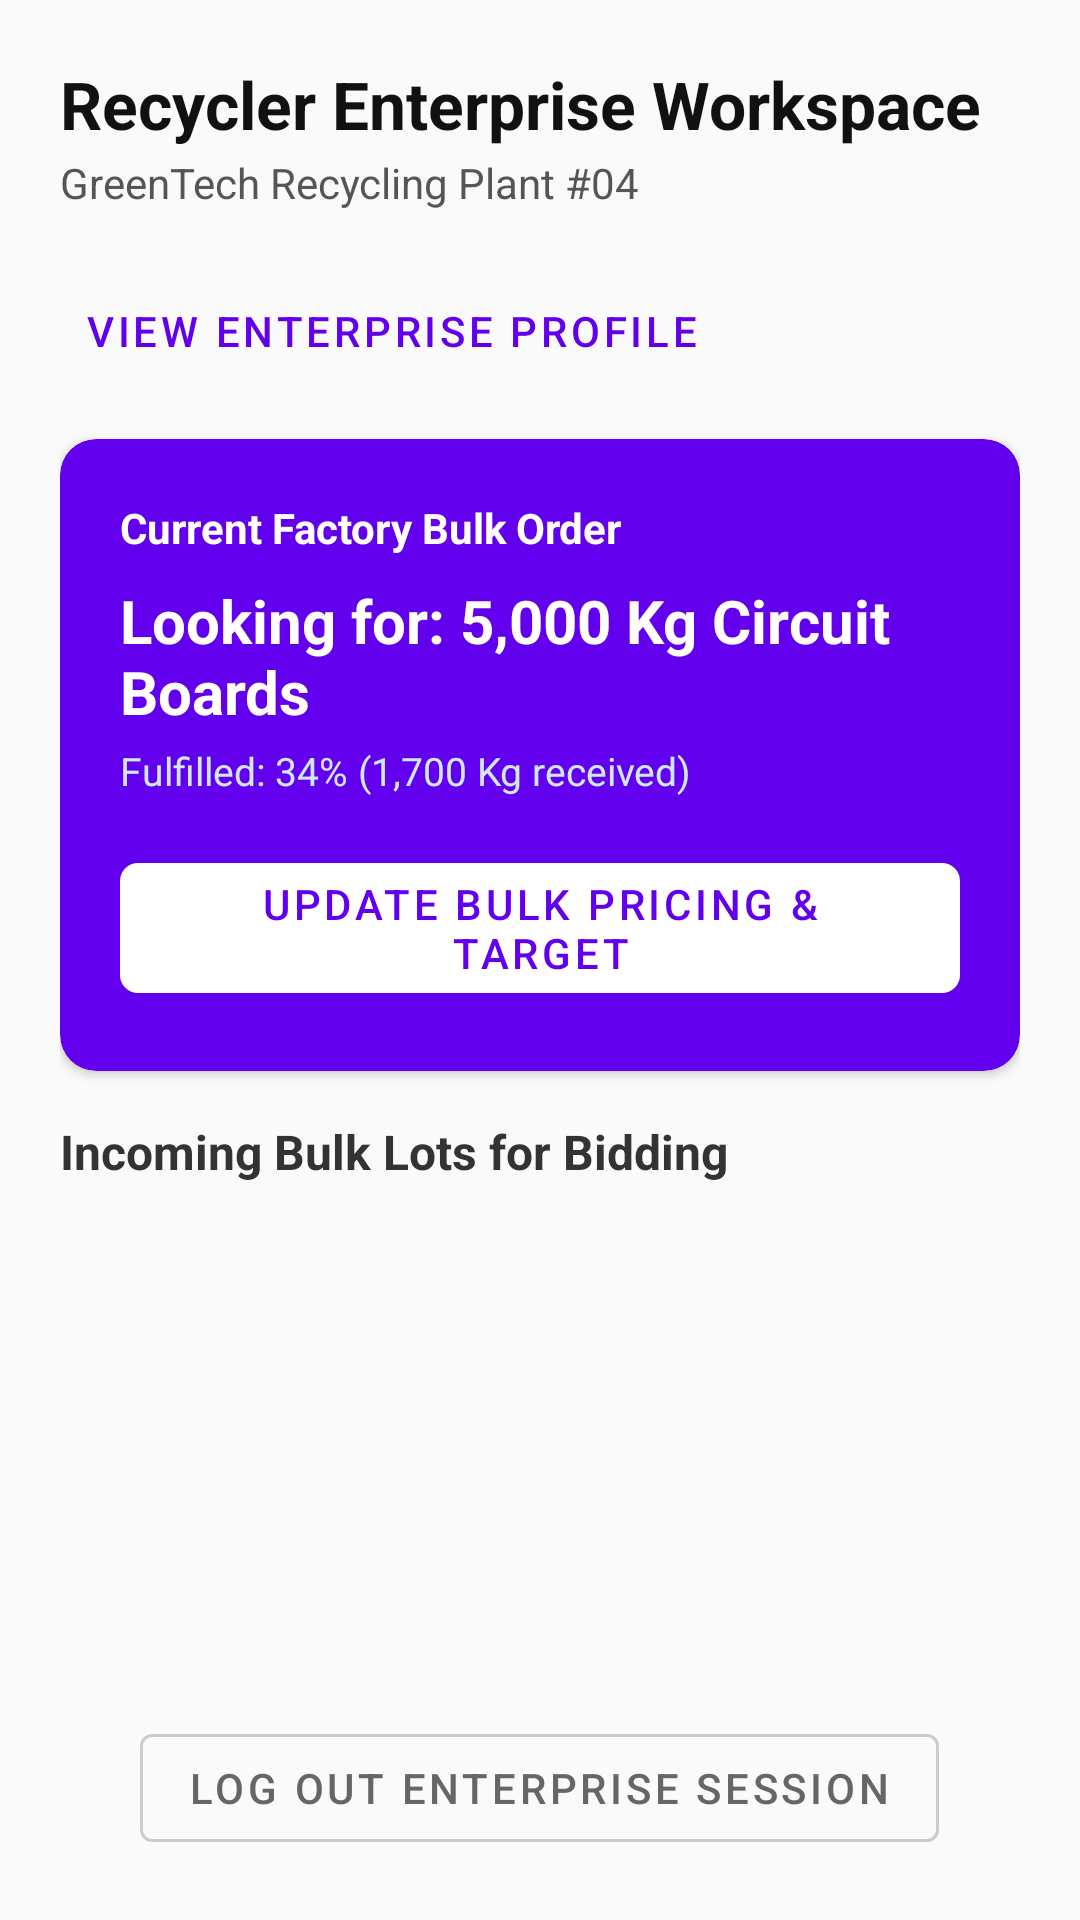

The Android layout XML behind this screen, and the referenced resources:
<!-- AndroidManifest.xml: application theme Theme.DemoSih11 -->
<!-- res/layout/fragment_recycler_dashboard.xml -->
<?xml version="1.0" encoding="utf-8"?>
<LinearLayout xmlns:android="http://schemas.android.com/apk/res/android"
    xmlns:app="http://schemas.android.com/apk/res-auto"
    xmlns:tools="http://schemas.android.com/tools"
    android:layout_width="match_parent"
    android:layout_height="match_parent"
    android:orientation="vertical"
    android:background="#FAFAFA"
    android:padding="20dp">

    <TextView
        android:layout_width="wrap_content"
        android:layout_height="wrap_content"
        android:text="Recycler Enterprise Workspace"
        android:textSize="22sp"
        android:textStyle="bold"
        android:textColor="#111111"/>

    <TextView
        android:layout_width="wrap_content"
        android:layout_height="wrap_content"
        android:text="GreenTech Recycling Plant #04"
        android:textSize="14sp"
        android:textColor="#555555"
        android:layout_marginTop="2dp"
        android:layout_marginBottom="16dp"/>

    <com.google.android.material.button.MaterialButton
        android:id="@+id/btnViewEnterpriseProfile"
        style="@style/Widget.MaterialComponents.Button.TextButton"
        android:layout_width="wrap_content"
        android:layout_height="wrap_content"
        android:text="View Enterprise Profile"
        app:icon="@drawable/ic_recycler"
        android:layout_marginBottom="12dp" />

    
    <com.google.android.material.card.MaterialCardView
        android:layout_width="match_parent"
        android:layout_height="wrap_content"
        android:layout_marginBottom="16dp"
        app:cardCornerRadius="12dp"
        app:cardElevation="2dp"
        app:cardBackgroundColor="@color/design_default_color_primary">

        <LinearLayout
            android:layout_width="match_parent"
            android:layout_height="wrap_content"
            android:orientation="vertical"
            android:padding="20dp">

            <TextView
                android:layout_width="wrap_content"
                android:layout_height="wrap_content"
                android:text="Current Factory Bulk Order"
                android:textColor="@android:color/white"
                android:textSize="14sp"
                android:textStyle="bold"/>

            <TextView
                android:layout_width="wrap_content"
                android:layout_height="wrap_content"
                android:text="Looking for: 5,000 Kg Circuit Boards"
                android:textColor="@android:color/white"
                android:textSize="20sp"
                android:textStyle="bold"
                android:layout_marginTop="8dp"/>

            <TextView
                android:layout_width="wrap_content"
                android:layout_height="wrap_content"
                android:text="Fulfilled: 34% (1,700 Kg received)"
                android:textColor="#D0E7FF"
                android:textSize="13sp"
                android:layout_marginTop="4dp"/>

            <com.google.android.material.button.MaterialButton
                android:id="@+id/btnUpdateRequirement"
                style="@style/Widget.MaterialComponents.Button.UnelevatedButton"
                android:layout_width="wrap_content"
                android:layout_height="wrap_content"
                android:layout_marginTop="16dp"
                android:text="Update Bulk Pricing &amp; Target"
                android:textColor="@color/design_default_color_primary"
                app:backgroundTint="@android:color/white"
                app:cornerRadius="6dp" />
        </LinearLayout>
    </com.google.android.material.card.MaterialCardView>

    <TextView
        android:layout_width="wrap_content"
        android:layout_height="wrap_content"
        android:text="Incoming Bulk Lots for Bidding"
        android:textSize="16sp"
        android:textStyle="bold"
        android:textColor="#333333"
        android:layout_marginBottom="12dp"/>

    <androidx.recyclerview.widget.RecyclerView
        android:id="@+id/rvIncomingLots"
        android:layout_width="match_parent"
        android:layout_height="0dp"
        android:layout_weight="1"
        tools:listitem="@layout/item_recycler_lot"
        android:layout_marginBottom="16dp"/>

    <com.google.android.material.button.MaterialButton
        android:id="@+id/btnLogoutRecycler"
        style="@style/Widget.MaterialComponents.Button.OutlinedButton"
        android:layout_width="wrap_content"
        android:layout_height="wrap_content"
        android:layout_gravity="center"
        android:text="Log Out Enterprise Session"
        android:textColor="#666666"
        app:strokeColor="#CCCCCC" />

</LinearLayout>
<!-- res/layout/item_recycler_lot.xml (included above) -->
<?xml version="1.0" encoding="utf-8"?>
<com.google.android.material.card.MaterialCardView xmlns:android="http://schemas.android.com/apk/res/android"
    xmlns:app="http://schemas.android.com/apk/res-auto"
    android:layout_width="match_parent"
    android:layout_height="wrap_content"
    android:layout_marginBottom="12dp"
    app:cardCornerRadius="8dp"
    app:cardElevation="1dp"
    app:cardBackgroundColor="@android:color/white">

    <LinearLayout
        android:layout_width="match_parent"
        android:layout_height="wrap_content"
        android:orientation="vertical">

        <ImageView
            android:id="@+id/imgLotPhoto"
            android:layout_width="match_parent"
            android:layout_height="180dp"
            android:scaleType="centerCrop"
            android:background="#EEEEEE"/>

        <LinearLayout
            android:layout_width="match_parent"
            android:layout_height="wrap_content"
            android:orientation="vertical"
            android:padding="16dp">

            <RelativeLayout
                android:layout_width="match_parent"
                android:layout_height="wrap_content">
                <TextView
                    android:id="@+id/txtLotTitle"
                    android:layout_width="wrap_content"
                    android:layout_height="wrap_content"
                    android:text="Category Name"
                    android:textStyle="bold"
                    android:textSize="15sp"
                    android:textColor="#222222"/>
                <TextView
                    android:id="@+id/txtLotWeight"
                    android:layout_width="wrap_content"
                    android:layout_height="wrap_content"
                    android:layout_alignParentEnd="true"
                    android:text="450 Kg"
                    android:textStyle="bold"
                    android:textColor="#2E7D32"/>
            </RelativeLayout>

            <TextView
                android:id="@+id/txtKabadiwalaId"
                android:layout_width="wrap_content"
                android:layout_height="wrap_content"
                android:text="Offered by: Kabadi Wala"
                android:textSize="12sp"
                android:textColor="#666666"
                android:layout_marginTop="2dp"/>

            <LinearLayout
                android:layout_width="match_parent"
                android:layout_height="wrap_content"
                android:orientation="horizontal"
                android:layout_marginTop="12dp"
                android:gravity="center_vertical">
                <TextView
                    android:id="@+id/txtLotPrice"
                    android:layout_width="0dp"
                    android:layout_height="wrap_content"
                    android:layout_weight="1"
                    android:text="Est. Price: ₹0"
                    android:textSize="14sp"
                    android:textStyle="bold"
                    android:textColor="#333333"/>
                <com.google.android.material.button.MaterialButton
                    android:id="@+id/btnAcceptBid"
                    style="@style/Widget.MaterialComponents.Button.TextButton"
                    android:layout_width="wrap_content"
                    android:layout_height="wrap_content"
                    android:text="Accept Offer" />
            </LinearLayout>
        </LinearLayout>
    </LinearLayout>
</com.google.android.material.card.MaterialCardView>
<!-- resources referenced by this layout -->
<resources>
  <style name="Theme.DemoSih11" parent="Theme.MaterialComponents.DayNight.DarkActionBar">
          
          <item name="colorPrimary">@color/purple_500</item>
          <item name="colorPrimaryVariant">@color/purple_700</item>
          <item name="colorOnPrimary">@color/white</item>
          
          <item name="colorSecondary">@color/teal_200</item>
          <item name="colorSecondaryVariant">@color/teal_700</item>
          <item name="colorOnSecondary">@color/black</item>
          
          <item name="android:statusBarColor">?attr/colorPrimaryVariant</item>
          
      </style>
  <!-- not gathered from this repository: default colours our renderer supplied (Android Studio template values) -->
  <color name="purple_500">#FF6200EE</color>
  <color name="purple_700">#FF3700B3</color>
  <color name="teal_200">#FF03DAC5</color>
  <color name="teal_700">#FF018786</color>
  <color name="black">#FF000000</color>
  <color name="white">#FFFFFFFF</color>
</resources>
